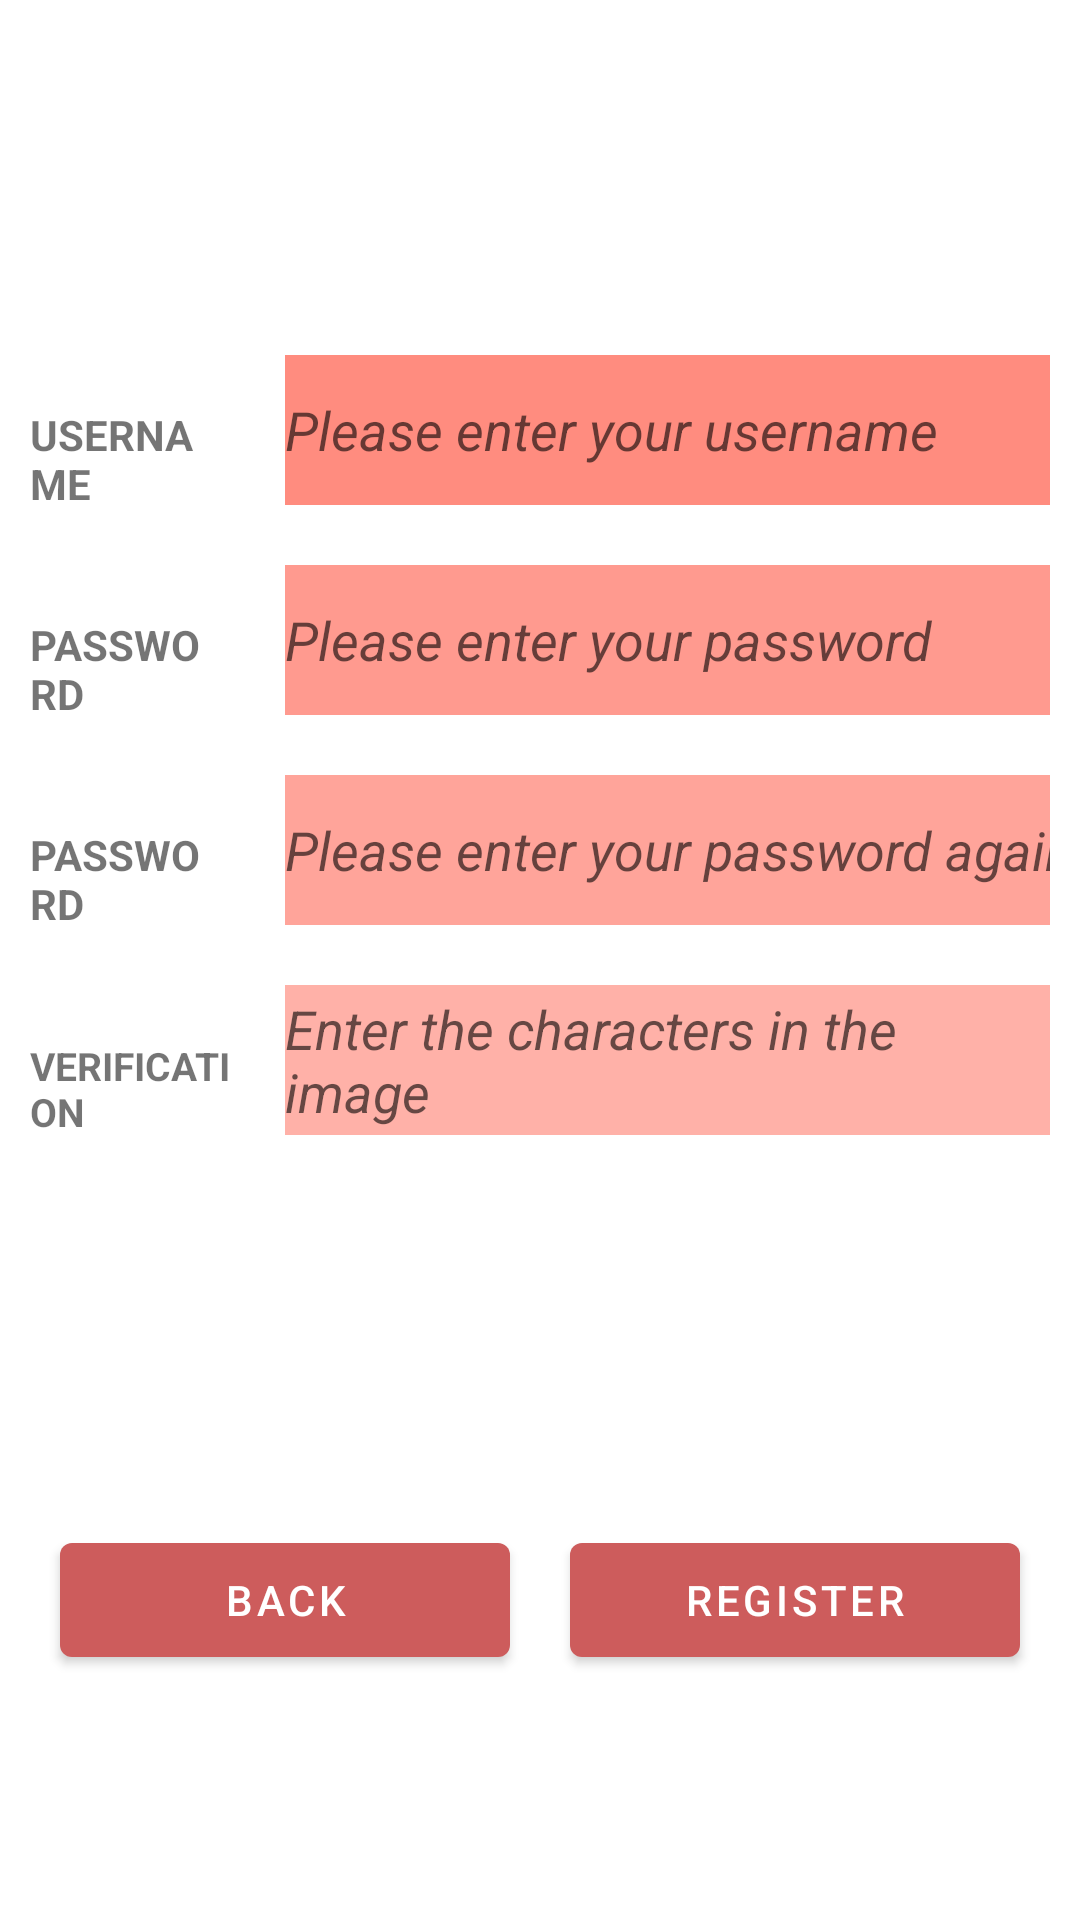

The Android layout XML behind this screen, and the referenced resources:
<!-- AndroidManifest.xml: application theme Theme.ElderCare -->
<!-- res/layout/activity_signup.xml -->
<?xml version="1.0" encoding="utf-8"?>
<LinearLayout xmlns:android="http://schemas.android.com/apk/res/android"
    android:id="@+id/register_body"
    xmlns:tools="http://schemas.android.com/tools"
    android:layout_width="match_parent"
    android:layout_height="match_parent"
    tools:context=".SignupActivity"
    android:orientation="vertical"
    android:background="@drawable/fragment_background">

    <TextView
        android:layout_width="wrap_content"
        android:layout_height="wrap_content"
        android:text="REGISTER"
        android:textColor="@color/white"
        android:textSize="36sp"
        android:layout_gravity="center"
        android:textStyle="bold"
        android:layout_marginTop="30dp"
        android:layout_marginBottom="30dp"/>
    
    <LinearLayout
        android:layout_width="match_parent"
        android:layout_height="wrap_content"
        android:orientation="horizontal">

        <TextView
            android:id="@+id/tv_register_username"
            android:layout_width="0dp"
            android:layout_height="wrap_content"
            android:layout_weight="1.5"
            android:paddingStart="10dp"
            android:paddingEnd="10dp"
            android:layout_marginTop="10dp"
            android:text="USERNAME"
            android:textStyle="bold" />

        <EditText
            android:id="@+id/et_register_username"
            android:layout_width="0dp"
            android:layout_weight="4.5"
            android:layout_height="50dp"
            android:layout_margin="10dp"
            android:hint="Please enter your username"
            android:textStyle="italic"
            android:background="#FF8C7F"/>
    </LinearLayout>

    
    <LinearLayout
        android:layout_width="match_parent"
        android:layout_height="wrap_content"
        android:orientation="horizontal">
        <TextView
            android:id="@+id/tv_register_password1"
            android:layout_width="0dp"
            android:layout_weight="1.5"
            android:paddingStart="10dp"
            android:paddingEnd="10dp"
            android:layout_marginTop="10dp"
            android:layout_height="wrap_content"
            android:text="PASSWORD"
            android:textStyle="bold"/>
        <EditText
            android:id="@+id/et_register_password1"
            android:layout_width="0dp"
            android:layout_weight="4.5"
            android:layout_height="50dp"
            android:layout_margin="10dp"
            android:inputType="textPassword"
            android:hint="Please enter your password"
            android:textStyle="italic"
            android:background="#FF9A8F"/>
    </LinearLayout>

    
    <LinearLayout
        android:layout_width="match_parent"
        android:layout_height="wrap_content"
        android:orientation="horizontal">
        <TextView
            android:id="@+id/tv_register_password2"
            android:layout_width="0dp"
            android:layout_weight="1.5"
            android:paddingStart="10dp"
            android:paddingEnd="10dp"
            android:layout_marginTop="10dp"
            android:layout_height="wrap_content"
            android:text="PASSWORD"
            android:textStyle="bold"/>
        <EditText
            android:id="@+id/et_register_password2"
            android:layout_width="0dp"
            android:layout_weight="4.5"
            android:layout_height="50dp"
            android:layout_margin="10dp"
            android:hint="Please enter your password again"
            android:textStyle="italic"
            android:background="#FFA49A"
            android:inputType="textPassword" />
    </LinearLayout>

    
    <LinearLayout
        android:layout_width="match_parent"
        android:layout_height="wrap_content"
        android:orientation="horizontal" >

        <TextView
            android:id="@+id/tv_register_code"
            android:layout_width="0dp"
            android:layout_weight="1.5"
            android:paddingStart="10dp"
            android:layout_marginTop="10dp"
            android:layout_height="wrap_content"
            android:text="VERIFICATION"
            android:textStyle="bold"
            android:textSize="13dp"/>
        <EditText
            android:id="@+id/et_register_code"
            android:layout_width="0dp"
            android:layout_weight="4.5"
            android:layout_height="50dp"
            android:layout_margin="10dp"
            android:hint="Enter the characters in the image"
            android:textStyle="italic"
            android:background="#FFB1A8"/>


    </LinearLayout>

    
    <ImageView
        android:id="@+id/iv_register_code"
        android:layout_width="160dp"
        android:layout_height="80dp"
        android:layout_gravity="center"
        android:layout_marginTop="20dp"
        android:clickable="true"
        android:onClick="onClick" />

    
    <LinearLayout
        android:layout_width="match_parent"
        android:layout_height="wrap_content"
        android:orientation="horizontal" >

        <Button
            android:id="@+id/bt_back"
            android:layout_width="0dp"
            android:layout_weight="1"
            android:layout_height="50dp"
            android:text="BACK"
            android:onClick="onClick"
            android:layout_marginTop="20dp"
            android:layout_marginStart="20dp"
            android:layout_marginEnd="10dp"/>

        <Button
            android:id="@+id/bt_register"
            android:layout_width="0dp"
            android:layout_weight="1"
            android:layout_height="50dp"
            android:text="REGISTER"
            android:onClick="onClick"
            android:layout_marginTop="20dp"
            android:layout_marginStart="10dp"
            android:layout_marginEnd="20dp"/>


    </LinearLayout>




</LinearLayout>
<!-- resources referenced by this layout -->
<resources>
  <style name="Theme.ElderCare" parent="Theme.MaterialComponents.DayNight.DarkActionBar">
          
          <item name="colorPrimary">#CD5C5C</item>
          <item name="colorPrimaryVariant">#CD5C5C</item>
          <item name="colorOnPrimary">@color/white</item>
          
          <item name="colorSecondary">@color/teal_200</item>
          <item name="colorSecondaryVariant">@color/teal_700</item>
          <item name="colorOnSecondary">@color/black</item>
          
          <item name="android:statusBarColor" tools:targetApi="l">?attr/colorPrimaryVariant</item>
          
      </style>
  <!-- not gathered from this repository: default colours our renderer supplied (Android Studio template values) -->
  <color name="teal_200">#FF03DAC5</color>
  <color name="teal_700">#FF018786</color>
  <color name="black">#FF000000</color>
  <color name="white">#FFFFFFFF</color>
</resources>
